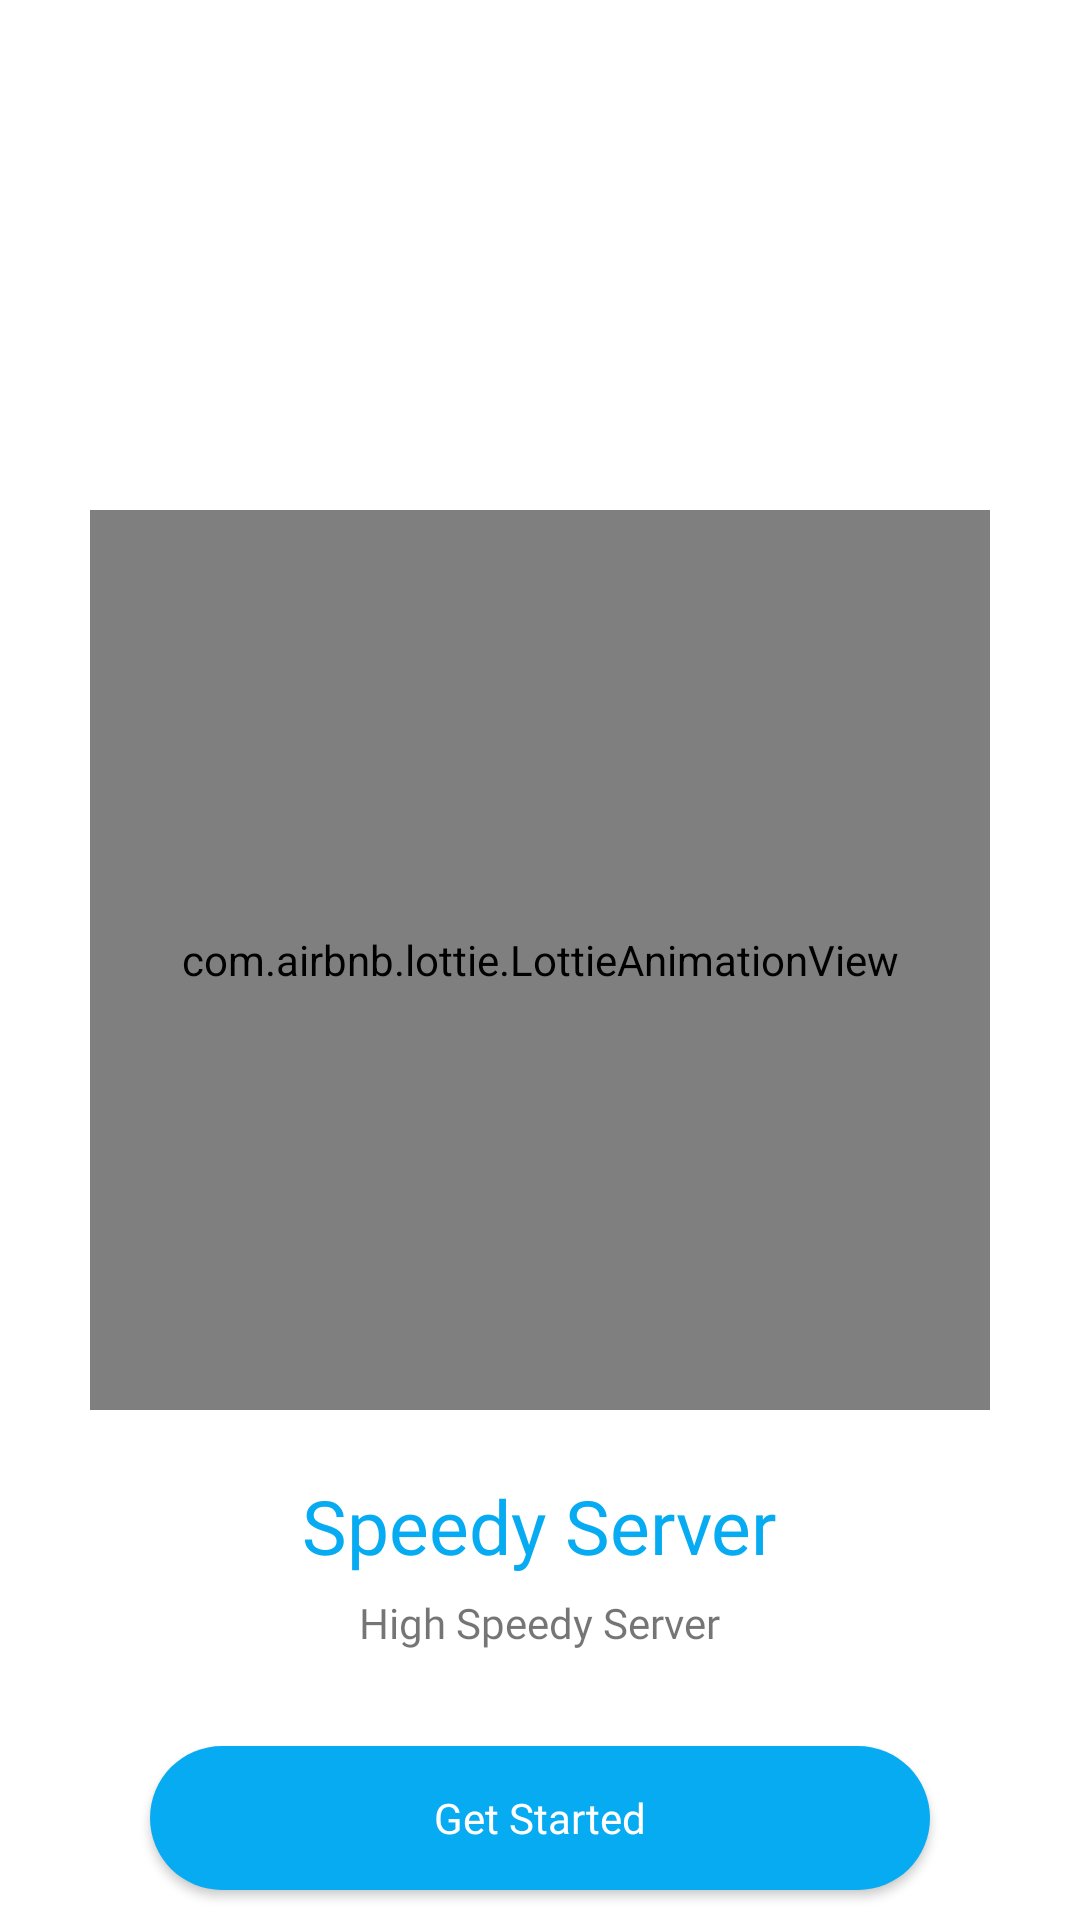

Here is an Android app screen rendered from its layout file. Give the layout XML and the strings, colors and styles it references.
<!-- AndroidManifest.xml: application theme Theme.SohelVPN -->
<!-- res/layout/activity_splash2.xml -->
<?xml version="1.0" encoding="utf-8"?>
<RelativeLayout xmlns:android="http://schemas.android.com/apk/res/android"
xmlns:app="http://schemas.android.com/apk/res-auto"
xmlns:tools="http://schemas.android.com/tools"
android:layout_width="match_parent"
android:layout_height="match_parent"
tools:context=".view.activities.Splash_Activity2">

    <com.airbnb.lottie.LottieAnimationView
        android:id="@+id/lotti"
        android:layout_width="300dp"
        android:layout_height="300dp"
        android:layout_marginTop="50dp"
        app:lottie_rawRes="@raw/wifi"
        android:layout_centerInParent="true"
        app:lottie_autoPlay="true"
        app:lottie_loop="true" />
<LinearLayout
    android:layout_width="wrap_content"
    android:layout_height="wrap_content"
    android:layout_centerHorizontal="true"
    android:layout_marginTop="20dp"
    android:layout_above="@id/startedBtn"
    android:gravity="center"
    android:layout_below="@id/lotti"
    android:orientation="vertical">

    <TextView
        android:layout_width="wrap_content"
        android:layout_height="wrap_content"
        android:text="Speedy Server"
        android:layout_marginTop="20dp"
        android:textColor="@color/light_blue"
        android:fontFamily="@font/agfor22"
        android:textSize="25sp" />

    <TextView
        android:layout_width="wrap_content"
        android:layout_height="wrap_content"
        android:layout_marginTop="6dp"
        android:fontFamily="@font/segoeui"
        android:text="High Speedy Server" />

    <LinearLayout
        android:id="@+id/line1"
        android:layout_width="wrap_content"
        android:layout_height="wrap_content"
        android:layout_margin="20dp"
        android:orientation="horizontal">

        <View
            android:layout_width="100dp"
            android:layout_height="10dp"
            android:layout_marginBottom="30dp"
            android:layout_marginEnd="5dp"
            android:background="@drawable/oval_shape"/>

        <View
            android:layout_width="10dp"
            android:layout_height="10dp"
            android:layout_marginStart="5dp"
            android:background="@drawable/circle"/>


    </LinearLayout>
</LinearLayout>

<androidx.appcompat.widget.AppCompatButton
    android:id="@+id/startedBtn"
    android:layout_width="match_parent"
    android:layout_height="wrap_content"
    android:text="Get Started"
    android:textColor="@color/white"
    android:fontFamily="@font/agfor22"
    android:textAllCaps="false"
    android:layout_alignParentBottom="true"
    android:layout_centerHorizontal="true"
    android:layout_marginStart="50dp"
    android:layout_marginEnd="50dp"
    android:layout_marginBottom="10dp"
    android:layout_marginTop="10dp"
    android:background="@drawable/buttonbg" />

</RelativeLayout>
<!-- resources referenced by this layout -->
<resources>
  <color name="light_blue">#07ABF2</color>
  <color name="white">#FFFFFFFF</color>
  <!-- drawable buttonbg (drawable) -->
  <?xml version="1.0" encoding="utf-8"?>
  <shape xmlns:android="http://schemas.android.com/apk/res/android">
  <solid android:color="@color/light_blue"/>
      <corners android:radius="50dp"/>
  </shape>
  <!-- drawable circle (drawable) -->
  <?xml version="1.0" encoding="utf-8"?>
  <shape xmlns:android="http://schemas.android.com/apk/res/android">
  
      <stroke android:color="@color/light_blue" android:width="1dp"/>
      <corners android:radius="100dp"/>
  
  </shape>
  <!-- drawable oval_shape (drawable) -->
  <?xml version="1.0" encoding="utf-8"?>
  <shape xmlns:android="http://schemas.android.com/apk/res/android">
  
      <solid android:color="@color/light_blue"/>
      <corners android:radius="60dp"/>
  
  </shape>
  <style name="Theme.SohelVPN" parent="Theme.MaterialComponents.Light.NoActionBar">
          
          <item name="colorPrimary">@color/purple_500</item>
          <item name="colorPrimaryVariant">@color/purple_700</item>
          <item name="colorOnPrimary">@color/white</item>
          
          <item name="colorSecondary">@color/teal_200</item>
          <item name="colorSecondaryVariant">@color/teal_700</item>
          <item name="colorOnSecondary">@color/black</item>
          
          <item name="android:statusBarColor">?attr/colorPrimaryVariant</item>
          
      </style>
  <color name="purple_500">#FF6200EE</color>
  <color name="purple_700">#FF3700B3</color>
  <color name="teal_200">#FF03DAC5</color>
  <color name="teal_700">#FF018786</color>
  <color name="black">#FF000000</color>
</resources>
